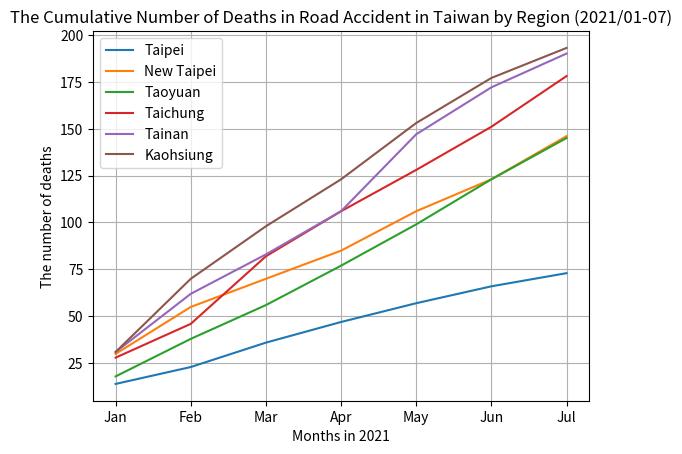

Write Python code to recreate this figure.
import matplotlib.pyplot as plt
import pandas as pd

administrative_duty = ["Taipei", "New Taipei", "Taoyuan", "Taichung", "Tainan", "Kaohsiung"]

month = ["Jan", "Feb", "Mar", "Apr", "May", "Jun", "Jul", "Aug", "Sep", "Oct", "Nov", "Dec"]

month_as_of_now = ["Jan", "Feb", "Mar", "Apr", "May", "Jun", "Jul"]

deaths = [[14, 30, 18, 28, 31, 31], # Jan
          [23, 55, 38, 46, 62, 70], # Feb
          [36, 70, 56, 82, 83, 98], # Mar
          [47, 85, 77, 106, 106, 123], # Apr
          [57, 106, 99, 128, 147, 153], # May
          [66, 123, 123, 151, 172, 177], # Jun
          [73, 146, 145, 178, 190, 193], # Jul
          ]

df = pd.DataFrame(data=deaths,
                  index=month_as_of_now,
                  columns=administrative_duty)
print(df)

figure, axes = plt.subplots()

axes.plot(month_as_of_now, df.loc[:, "Taipei"].to_numpy(), label="Taipei")
axes.plot(month_as_of_now, df.loc[:, "New Taipei"].to_numpy(), label="New Taipei")
axes.plot(month_as_of_now, df.loc[:, "Taoyuan"].to_numpy(), label="Taoyuan")
axes.plot(month_as_of_now, df.loc[:, "Taichung"].to_numpy(), label="Taichung")
axes.plot(month_as_of_now, df.loc[:, "Tainan"].to_numpy(), label="Tainan")
axes.plot(month_as_of_now, df.loc[:, "Kaohsiung"].to_numpy(), label="Kaohsiung")

axes.set_title("The Cumulative Number of Deaths in Road Accident in Taiwan by Region (2021/01-07)")

axes.legend()

axes.grid(True)

axes.set_ylabel("The number of deaths")

axes.set_xlabel("Months in 2021")

plt.show()
